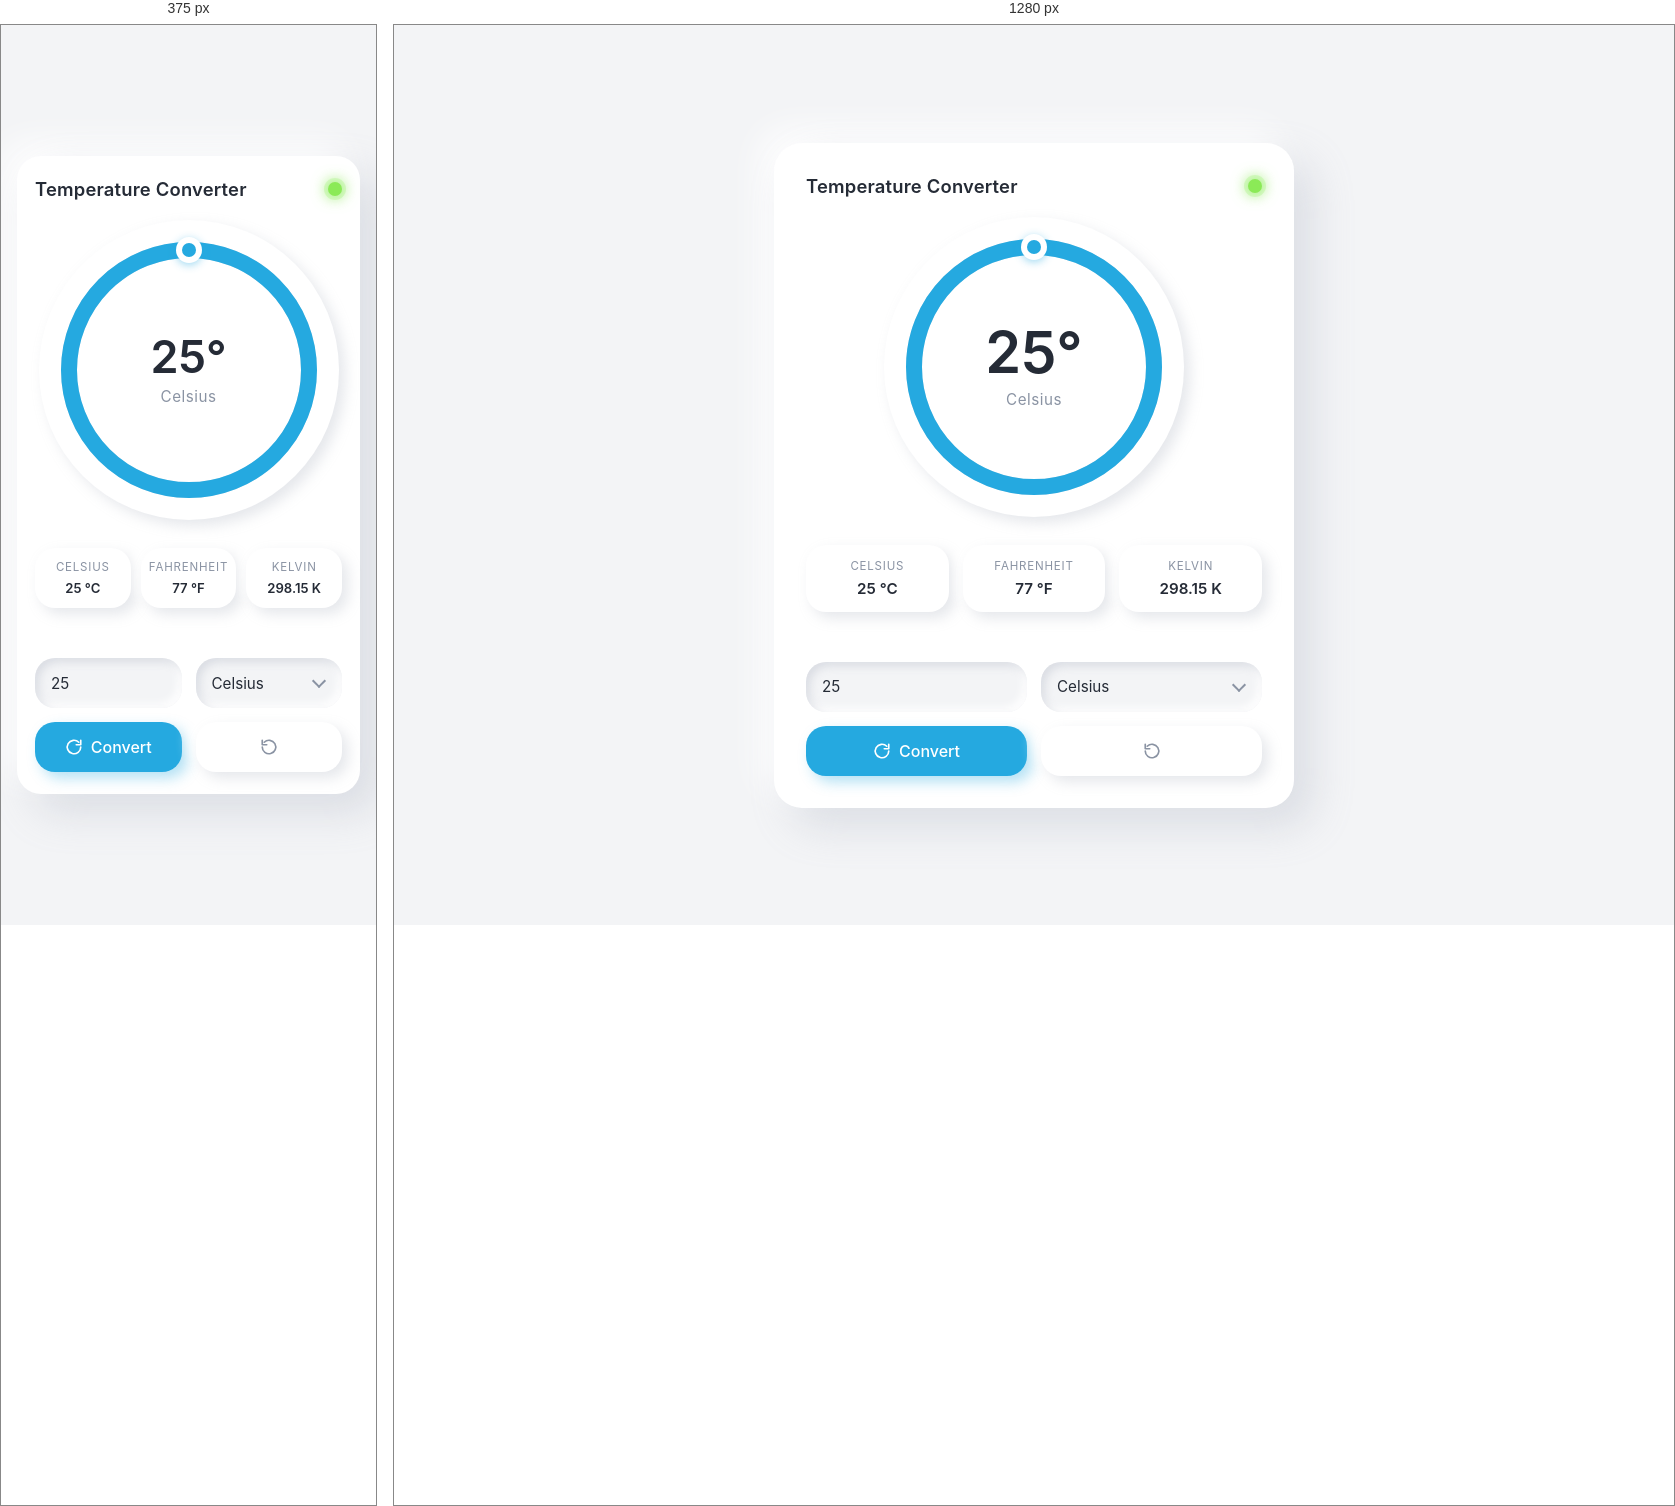
Rendered at 375 px and 1280 px, left to right.

<!-- file: temp.html -->
<!DOCTYPE html>
<html lang="en">
<head>
  <meta charset="UTF-8" />
  <meta name="viewport" content="width=device-width, initial-scale=1.0" />
  <title>Temperature Converter</title>


  <link rel="preconnect" href="https://fonts.googleapis.com" />
  <link rel="preconnect" href="https://fonts.gstatic.com" crossorigin />
  <link href="https://fonts.googleapis.com/css2?family=Poppins:wght@400;500;600&display=swap" rel="stylesheet" />

  <link rel="stylesheet" href="temp.css" />
</head>
<body>

  <main class="card">

    <header class="card-header">
      <h1>Temperature Converter</h1>
     
      <span class="status" id="status" title="Status: OK" aria-label="Status indicator"></span>
    </header>

    <section class="gauge" aria-live="polite">
      <svg class="gauge-svg" viewBox="0 0 300 300" role="img" aria-label="Temperature gauge">
      
        <circle class="gauge-track" cx="150" cy="150" r="120" />
       
        <circle class="gauge-progress" id="progress" cx="150" cy="150" r="120" />
       
        <g class="gauge-dot-group" id="dotGroup">
          <circle class="gauge-dot-ring" cx="150" cy="30" r="13" />
          <circle class="gauge-dot" cx="150" cy="30" r="7" />
        </g>
      </svg>

      <div class="gauge-center">
        <div class="gauge-value" id="gaugeValue">25°</div>
        <div class="gauge-unit" id="gaugeUnit">Celsius</div>
      </div>
    </section>


    <section class="results" aria-label="Conversion results">
      <div class="result" id="card-celsius">
        <span class="result-label">Celsius</span>
        <span class="result-value" id="out-celsius">25 °C</span>
      </div>
      <div class="result" id="card-fahrenheit">
        <span class="result-label">Fahrenheit</span>
        <span class="result-value" id="out-fahrenheit">77 °F</span>
      </div>
      <div class="result" id="card-kelvin">
        <span class="result-label">Kelvin</span>
        <span class="result-value" id="out-kelvin">298.15 K</span>
      </div>
    </section>

    <p class="error" id="error" role="alert"></p>


    <form class="controls" id="form" novalidate>
      <input
        type="text"
        id="tempInput"
        class="field"
        placeholder="Enter temperature"
        inputmode="decimal"
        autocomplete="off"
        aria-label="Temperature value"
        value="25"
      />

      <div class="select-wrap">
        <select id="unitSelect" class="field" aria-label="Unit">
          <option value="celsius" selected>Celsius</option>
          <option value="fahrenheit">Fahrenheit</option>
          <option value="kelvin">Kelvin</option>
        </select>
      </div>

      <button type="submit" class="btn btn-primary">
        <!-- Refresh icon -->
        <svg viewBox="0 0 24 24" width="18" height="18" fill="none" stroke="currentColor"
             stroke-width="2.2" stroke-linecap="round" stroke-linejoin="round" aria-hidden="true">
          <path d="M21 12a9 9 0 1 1-2.64-6.36" />
          <polyline points="21 3 21 9 15 9" />
        </svg>
        Convert
      </button>

      <button type="button" class="btn btn-reset" id="resetBtn" title="Reset" aria-label="Reset">
    
        <svg viewBox="0 0 24 24" width="18" height="18" fill="none" stroke="currentColor"
             stroke-width="2.2" stroke-linecap="round" stroke-linejoin="round" aria-hidden="true">
          <path d="M3 12a9 9 0 1 0 2.64-6.36" />
          <polyline points="3 3 3 9 9 9" />
        </svg>
      </button>
    </form>

  </main>

  <script src="temp.js".js"></script>
</body>
</html>


/* @media block from temp.css */
@media (max-width: 480px) {
  .card { padding: 22px 18px; border-radius: 24px; }
  .results { gap: 10px; }
  .result { padding: 12px 4px; }
  .result-value { font-size: 0.82rem; }
}